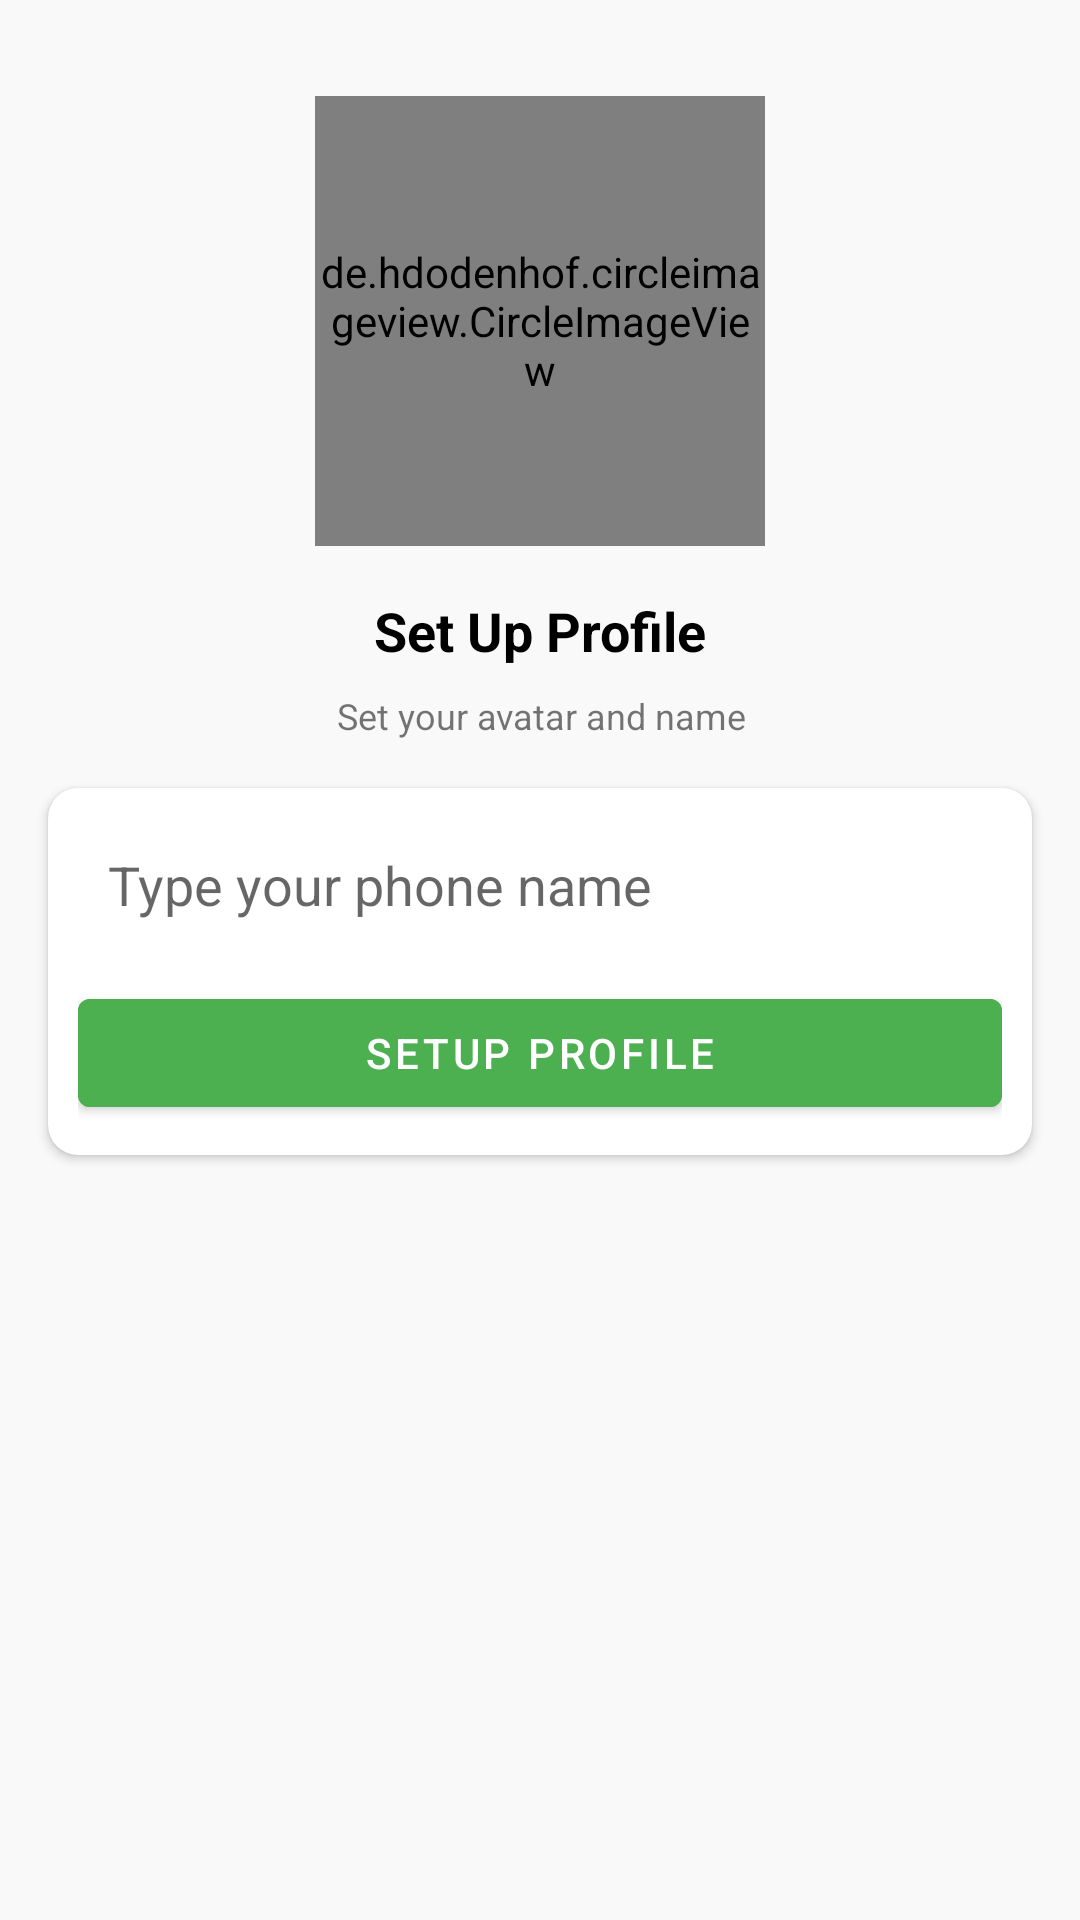

Here is an Android app screen rendered from its layout file. Give the layout XML and the strings, colors and styles it references.
<!-- AndroidManifest.xml: application theme Theme.ChatAppTest -->
<!-- res/layout/activity_profile_set_up.xml -->
<?xml version="1.0" encoding="utf-8"?>
<androidx.constraintlayout.widget.ConstraintLayout xmlns:android="http://schemas.android.com/apk/res/android"
    xmlns:app="http://schemas.android.com/apk/res-auto"
    xmlns:tools="http://schemas.android.com/tools"
    android:layout_width="match_parent"
    android:layout_height="match_parent"
    android:background="#f9f9f9"
    tools:context=".ProfileSetUp">

    <de.hdodenhof.circleimageview.CircleImageView
        android:id="@+id/imageView"
        android:layout_width="150dp"
        android:layout_height="150dp"
        android:layout_marginTop="32dp"
        app:layout_constraintEnd_toEndOf="parent"
        app:layout_constraintStart_toStartOf="parent"
        app:layout_constraintTop_toTopOf="parent"
        android:src="@drawable/avatar"/>

    <TextView
        android:id="@+id/otp_head_txt"
        android:layout_width="wrap_content"
        android:layout_height="wrap_content"
        android:layout_marginTop="16dp"
        android:text="Set Up Profile"
        android:textColor="@color/black"
        android:textSize="18sp"
        android:textStyle="bold"
        app:layout_constraintEnd_toEndOf="@+id/imageView"
        app:layout_constraintStart_toStartOf="@+id/imageView"
        app:layout_constraintTop_toBottomOf="@+id/imageView" />

    <TextView
        android:id="@+id/textView4"
        android:layout_width="wrap_content"
        android:layout_height="wrap_content"
        android:layout_marginTop="8dp"
        android:gravity="center"
        android:text="Set your avatar and name"
        android:textSize="12sp"
        app:layout_constraintEnd_toEndOf="@+id/otp_head_txt"
        app:layout_constraintStart_toStartOf="@+id/otp_head_txt"
        app:layout_constraintTop_toBottomOf="@+id/otp_head_txt" />

    <androidx.cardview.widget.CardView
        android:layout_width="match_parent"
        android:layout_height="wrap_content"
        android:layout_marginStart="16dp"
        android:layout_marginTop="16dp"
        android:layout_marginEnd="16dp"
        app:cardCornerRadius="10dp"
        app:layout_constraintEnd_toEndOf="parent"
        app:layout_constraintStart_toStartOf="parent"
        app:layout_constraintTop_toBottomOf="@+id/textView4">

        <LinearLayout
            android:layout_width="match_parent"
            android:layout_height="match_parent"
            android:layout_margin="10dp"
            android:orientation="vertical">

            <EditText
                android:id="@+id/nameBox"
                android:layout_width="match_parent"
                android:layout_height="wrap_content"
                android:background="@drawable/textbox_outline"
                android:ems="10"
                android:hint="Type your phone name"
                android:padding="10dp"
                />

            <Button
                android:id="@+id/btn_setup_profile"
                android:layout_width="match_parent"
                android:layout_height="wrap_content"
                android:layout_marginTop="10dp"
                android:backgroundTint="#4CAF50"
                android:text="Setup Profile" />
        </LinearLayout>
    </androidx.cardview.widget.CardView>

</androidx.constraintlayout.widget.ConstraintLayout>
<!-- resources referenced by this layout -->
<resources>
  <color name="black">#FF000000</color>
  <!-- drawable textbox_outline (drawable) -->
  <?xml version="1.0" encoding="utf-8"?>
  <shape xmlns:android="http://schemas.android.com/apk/res/android">
      <stroke
          android:color="#fff"
          android:width="1dp"
          />
      <corners
          android:radius="10dp"
          />
  </shape>
  <style name="Theme.ChatAppTest" parent="Theme.MaterialComponents.DayNight.DarkActionBar">
          
          <item name="colorPrimary">@color/purple_500</item>
          <item name="colorPrimaryVariant">@color/purple_700</item>
          <item name="colorOnPrimary">@color/white</item>
          
          <item name="colorSecondary">@color/teal_200</item>
          <item name="colorSecondaryVariant">@color/teal_700</item>
          <item name="colorOnSecondary">@color/black</item>
          
          <item name="android:statusBarColor" tools:targetApi="l">?attr/colorPrimaryVariant</item>
          
      </style>
  <color name="purple_500">#FF6200EE</color>
  <color name="purple_700">#FF3700B3</color>
  <color name="white">#FFFFFFFF</color>
  <color name="teal_200">#FF03DAC5</color>
  <color name="teal_700">#FF018786</color>
</resources>
